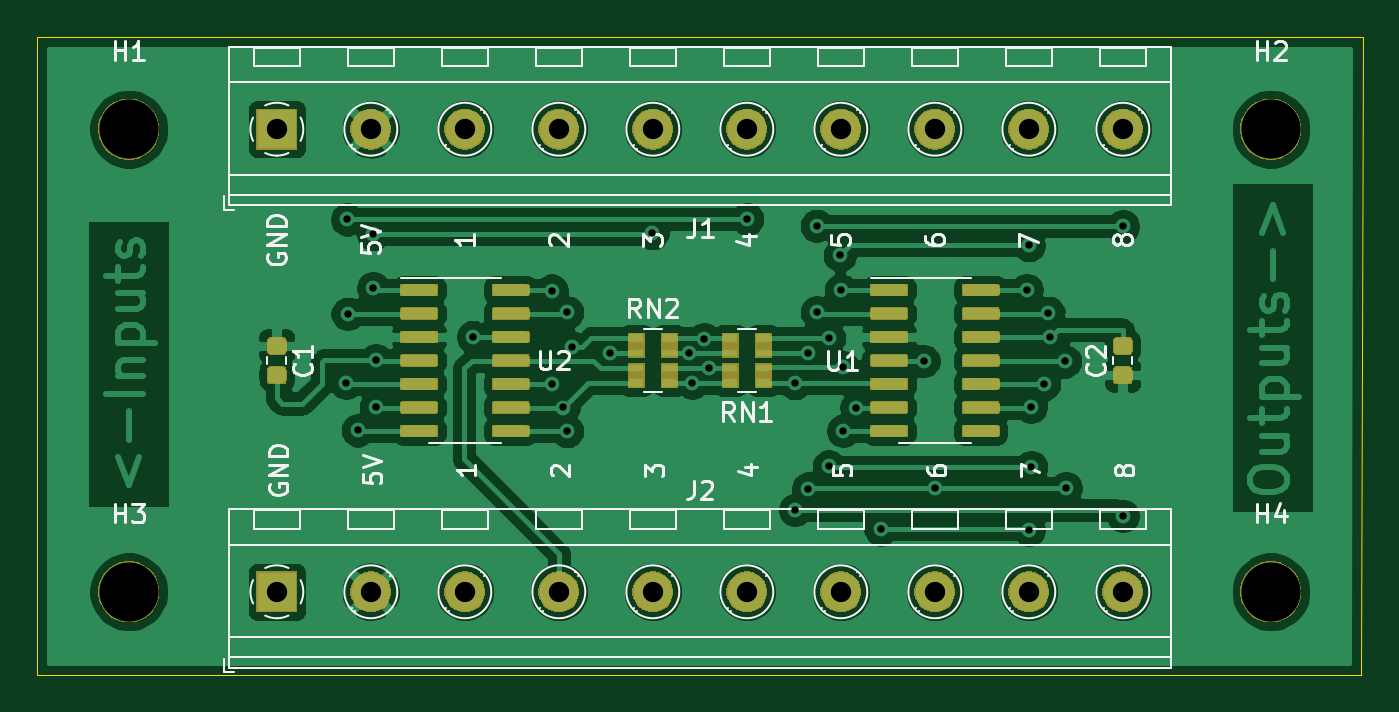
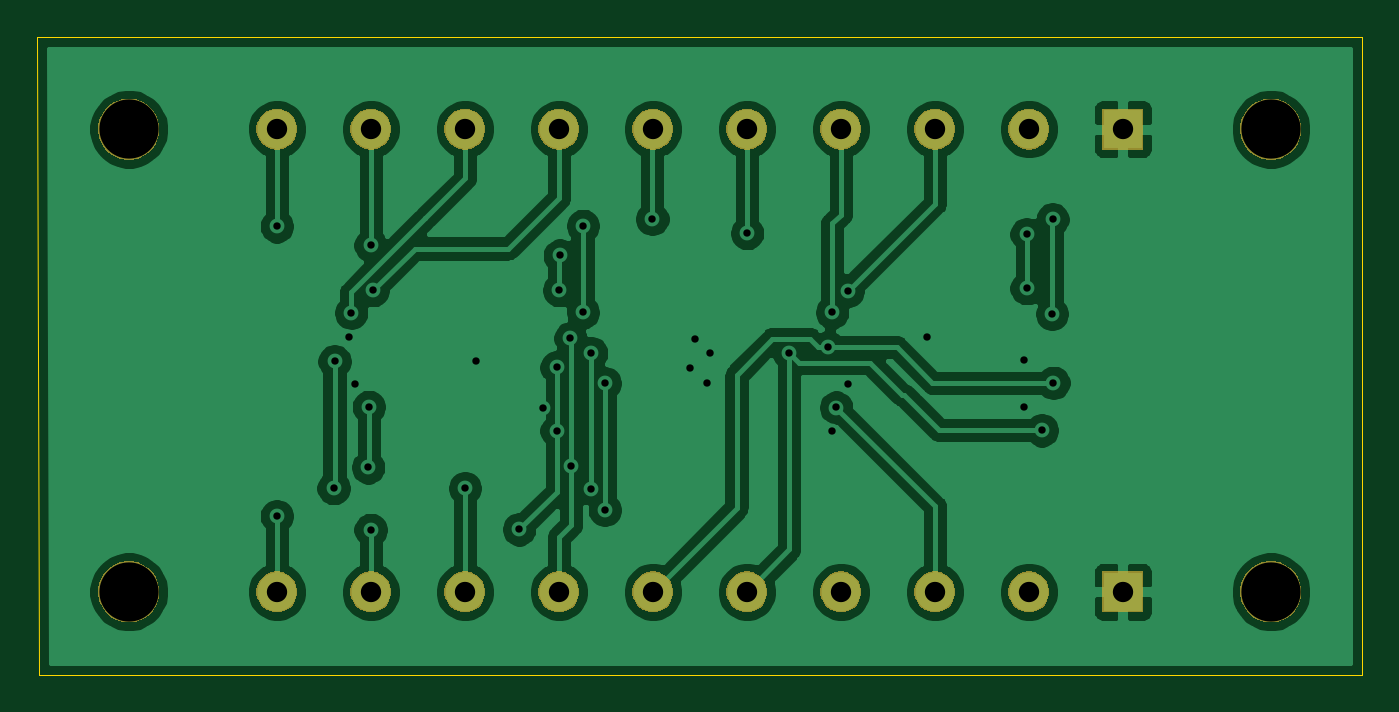
Circuit board: 11 layer files. Board 71.6 x 34.5 mm.
- bottom_copper: comparator-B_Cu.gbr (96613 bytes)
- bottom_mask: comparator-B_Mask.gbr (23356 bytes)
- paste: comparator-B_Paste.gbr (492 bytes)
- bottom_silk: comparator-B_SilkS.gbr (493 bytes)
- outline: comparator-Edge_Cuts.gbr (683 bytes)
- top_copper: comparator-F_Cu.gbr (185769 bytes)
- top_mask: comparator-F_Mask.gbr (55744 bytes)
- paste: comparator-F_Paste.gbr (58878 bytes)
- top_silk: comparator-F_SilkS.gbr (26614 bytes)
- drill: comparator-NPTH.drl (344 bytes)
- drill: comparator-PTH.drl (1379 bytes)

=== bottom_copper: comparator-B_Cu.gbr (96613 bytes, source omitted) ===
=== bottom_mask: comparator-B_Mask.gbr (23356 bytes, source omitted) ===
=== paste: comparator-B_Paste.gbr ===
G04 #@! TF.GenerationSoftware,KiCad,Pcbnew,(5.1.5)-3*
G04 #@! TF.CreationDate,2020-08-30T12:24:17-07:00*
G04 #@! TF.ProjectId,comparator,636f6d70-6172-4617-946f-722e6b696361,rev?*
G04 #@! TF.SameCoordinates,Original*
G04 #@! TF.FileFunction,Paste,Bot*
G04 #@! TF.FilePolarity,Positive*
%FSLAX46Y46*%
G04 Gerber Fmt 4.6, Leading zero omitted, Abs format (unit mm)*
G04 Created by KiCad (PCBNEW (5.1.5)-3) date 2020-08-30 12:24:17*
%MOMM*%
%LPD*%
G04 APERTURE LIST*
G04 APERTURE END LIST*
M02*

=== bottom_silk: comparator-B_SilkS.gbr ===
G04 #@! TF.GenerationSoftware,KiCad,Pcbnew,(5.1.5)-3*
G04 #@! TF.CreationDate,2020-08-30T12:24:17-07:00*
G04 #@! TF.ProjectId,comparator,636f6d70-6172-4617-946f-722e6b696361,rev?*
G04 #@! TF.SameCoordinates,Original*
G04 #@! TF.FileFunction,Legend,Bot*
G04 #@! TF.FilePolarity,Positive*
%FSLAX46Y46*%
G04 Gerber Fmt 4.6, Leading zero omitted, Abs format (unit mm)*
G04 Created by KiCad (PCBNEW (5.1.5)-3) date 2020-08-30 12:24:17*
%MOMM*%
%LPD*%
G04 APERTURE LIST*
G04 APERTURE END LIST*
M02*

=== outline: comparator-Edge_Cuts.gbr ===
G04 #@! TF.GenerationSoftware,KiCad,Pcbnew,(5.1.5)-3*
G04 #@! TF.CreationDate,2020-08-30T12:24:17-07:00*
G04 #@! TF.ProjectId,comparator,636f6d70-6172-4617-946f-722e6b696361,rev?*
G04 #@! TF.SameCoordinates,Original*
G04 #@! TF.FileFunction,Profile,NP*
%FSLAX46Y46*%
G04 Gerber Fmt 4.6, Leading zero omitted, Abs format (unit mm)*
G04 Created by KiCad (PCBNEW (5.1.5)-3) date 2020-08-30 12:24:17*
%MOMM*%
%LPD*%
G04 APERTURE LIST*
%ADD10C,0.050000*%
G04 APERTURE END LIST*
D10*
X87050000Y-129500000D02*
X87050000Y-95000000D01*
X158575000Y-129500000D02*
X87050000Y-129500000D01*
X158675000Y-95000000D02*
X158575000Y-129500000D01*
X87050000Y-95000000D02*
X158675000Y-95000000D01*
M02*

=== top_copper: comparator-F_Cu.gbr (185769 bytes, source omitted) ===
=== top_mask: comparator-F_Mask.gbr (55744 bytes, source omitted) ===
=== paste: comparator-F_Paste.gbr (58878 bytes, source omitted) ===
=== top_silk: comparator-F_SilkS.gbr (26614 bytes, source omitted) ===
=== drill: comparator-NPTH.drl ===
M48
; DRILL file {KiCad (5.1.5)-3} date 8/30/2020 12:24:10 PM
; FORMAT={-:-/ absolute / inch / decimal}
; #@! TF.CreationDate,2020-08-30T12:24:10-07:00
; #@! TF.GenerationSoftware,Kicad,Pcbnew,(5.1.5)-3
; #@! TF.FileFunction,NonPlated,1,2,NPTH
FMAT,2
INCH
T1C0.1260
%
G90
G05
T1
X3.622Y-3.937
X6.052Y-3.937
X6.052Y-4.9213
X3.622Y-4.9213
T0
M30

=== drill: comparator-PTH.drl ===
M48
; DRILL file {KiCad (5.1.5)-3} date 8/30/2020 12:24:10 PM
; FORMAT={-:-/ absolute / inch / decimal}
; #@! TF.CreationDate,2020-08-30T12:24:10-07:00
; #@! TF.GenerationSoftware,Kicad,Pcbnew,(5.1.5)-3
; #@! TF.FileFunction,Plated,1,2,PTH
FMAT,2
INCH
T1C0.0157
T2C0.0433
%
G90
G05
T1
X4.0846Y-4.4764
X4.0866Y-4.1289
X4.0876Y-4.3297
X4.1093Y-4.5778
X4.1417Y-4.1604
X4.1417Y-4.2756
X4.1476Y-4.4281
X4.1476Y-4.5285
X4.3543Y-4.3789
X4.5217Y-4.2805
X4.5226Y-4.4783
X4.5467Y-4.5291
X4.5551Y-4.3268
X4.5551Y-4.5797
X4.564Y-4.4006
X4.6467Y-4.4134
X4.7362Y-4.1585
X4.815Y-4.4134
X4.8209Y-4.4764
X4.8465Y-4.3839
X4.8573Y-4.4449
X4.938Y-4.128
X5.0394Y-4.4774
X5.0394Y-4.747
X5.0679Y-4.4134
X5.0679Y-4.7018
X5.0856Y-4.1427
X5.0856Y-4.3268
X5.1112Y-4.6545
X5.1122Y-4.3819
X5.1348Y-4.2057
X5.1368Y-4.2795
X5.1417Y-4.4439
X5.1417Y-4.5787
X5.1703Y-4.5295
X5.2215Y-4.7884
X5.313Y-4.4301
X5.3366Y-4.7008
X5.5325Y-4.2795
X5.5374Y-4.1841
X5.5374Y-4.7894
X5.5413Y-4.5276
X5.5423Y-4.6565
X5.5699Y-4.4793
X5.5787Y-4.3278
X5.5827Y-4.3789
X5.6142Y-4.4311
X5.6161Y-4.7008
X5.7372Y-4.1437
X5.7372Y-4.7598
T2
X3.937Y-4.9213
X4.137Y-4.9213
X4.337Y-4.9213
X4.537Y-4.9213
X4.737Y-4.9213
X4.937Y-4.9213
X5.137Y-4.9213
X5.337Y-4.9213
X5.537Y-4.9213
X5.737Y-4.9213
X3.937Y-3.937
X4.137Y-3.937
X4.337Y-3.937
X4.537Y-3.937
X4.737Y-3.937
X4.937Y-3.937
X5.137Y-3.937
X5.337Y-3.937
X5.537Y-3.937
X5.737Y-3.937
T0
M30

